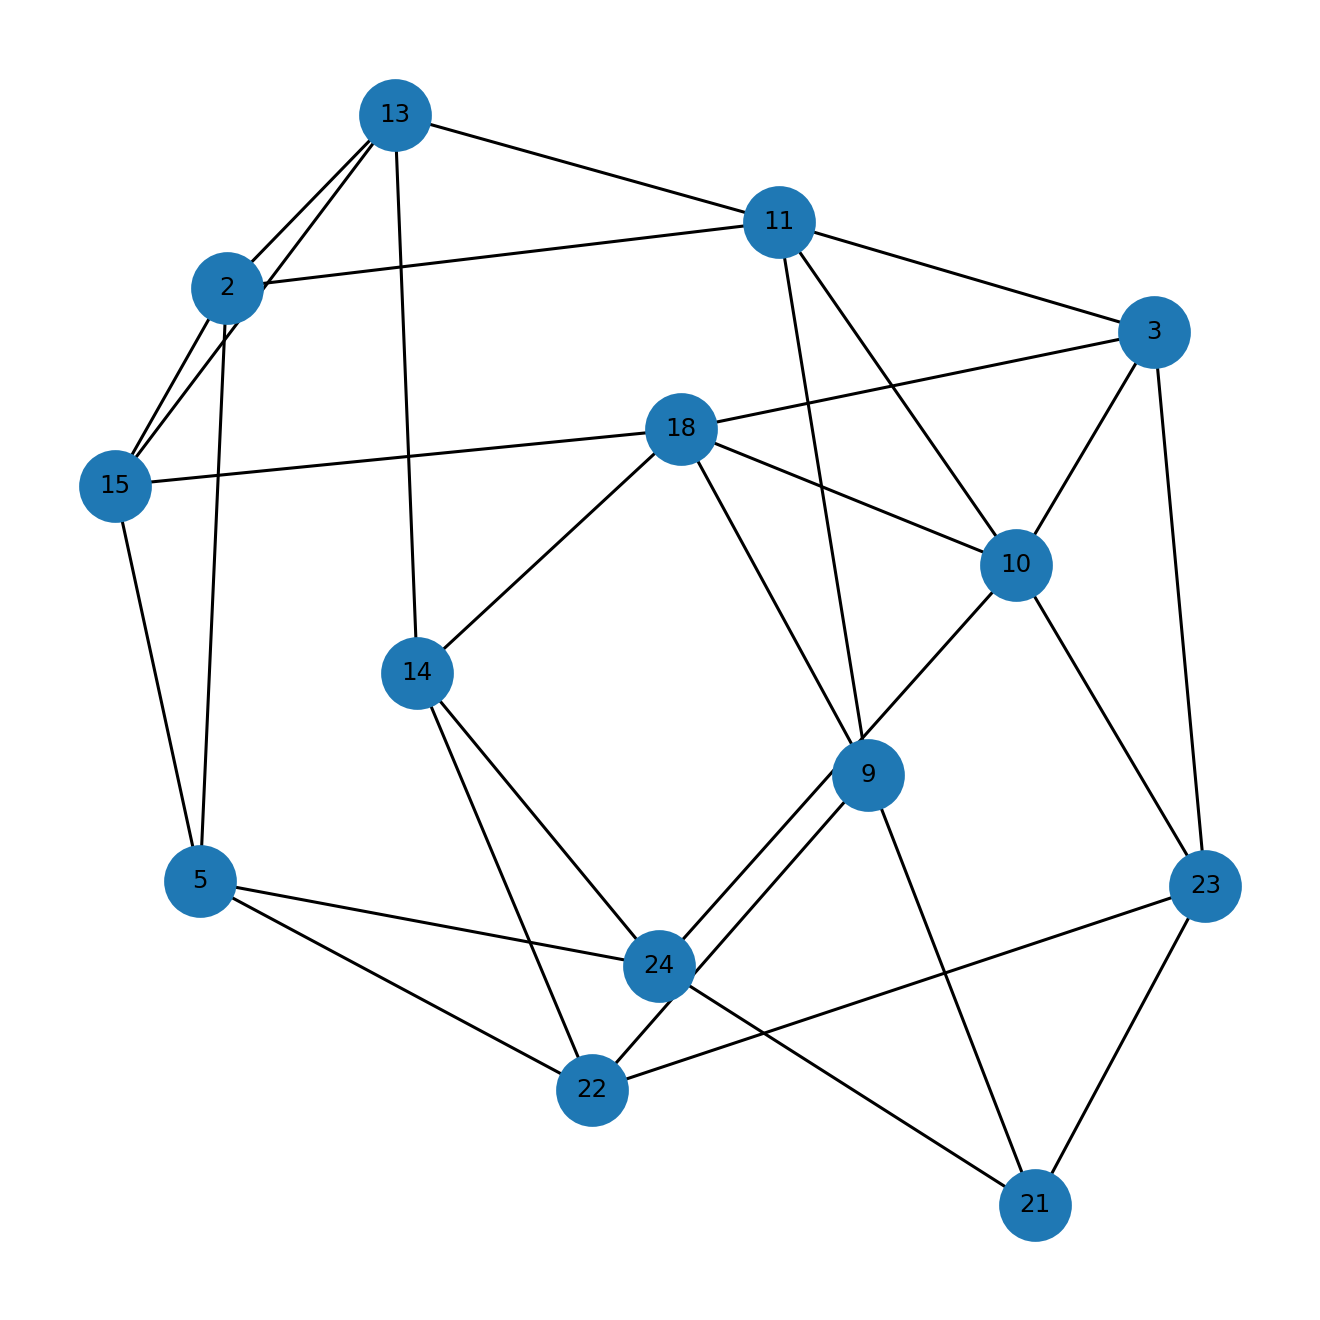

Values plotted in this chart, from the file beside it:
u, v, kind, ox, oy, x_rel, y_rel
2, 5, proper, 12.0, 5.0, overlap, contains
2, 11, proper, 3.0, 1.0, contains, overlap
2, 13, proper, 4.0, 3.0, overlap, overlap
2, 15, proper, 1.0, 10.0, overlap, overlap
3, 10, proper, 26.0, 1.0, overlap, inside
3, 11, proper, 3.0, 1.0, contains, inside
3, 18, proper, 4.0, 1.0, contains, inside
3, 23, proper, 3.0, 1.0, contains, inside
5, 15, proper, 11.0, 5.0, contains, inside
5, 22, proper, 11.0, 5.0, contains, inside
5, 24, proper, 2.0, 3.0, overlap, overlap
9, 11, proper, 3.0, 8.0, contains, inside
9, 18, proper, 4.0, 8.0, contains, inside
9, 21, proper, 2.0, 2.0, overlap, overlap
9, 22, proper, 1.0, 4.0, overlap, overlap
10, 11, proper, 3.0, 3.0, contains, inside
10, 18, proper, 4.0, 3.0, contains, inside
10, 23, proper, 3.0, 3.0, contains, inside
10, 24, proper, 6.0, 3.0, contains, inside
11, 13, proper, 1.0, 7.0, overlap, overlap
13, 14, proper, 3.0, 1.0, overlap, contains
13, 15, proper, 2.0, 5.0, overlap, overlap
14, 18, proper, 4.0, 1.0, contains, inside
14, 22, proper, 11.0, 1.0, contains, inside
14, 24, proper, 4.0, 1.0, overlap, inside
15, 18, proper, 4.0, 1.0, contains, overlap
21, 23, proper, 3.0, 3.0, contains, inside
21, 24, proper, 3.0, 3.0, overlap, inside
22, 23, proper, 3.0, 2.0, contains, overlap
